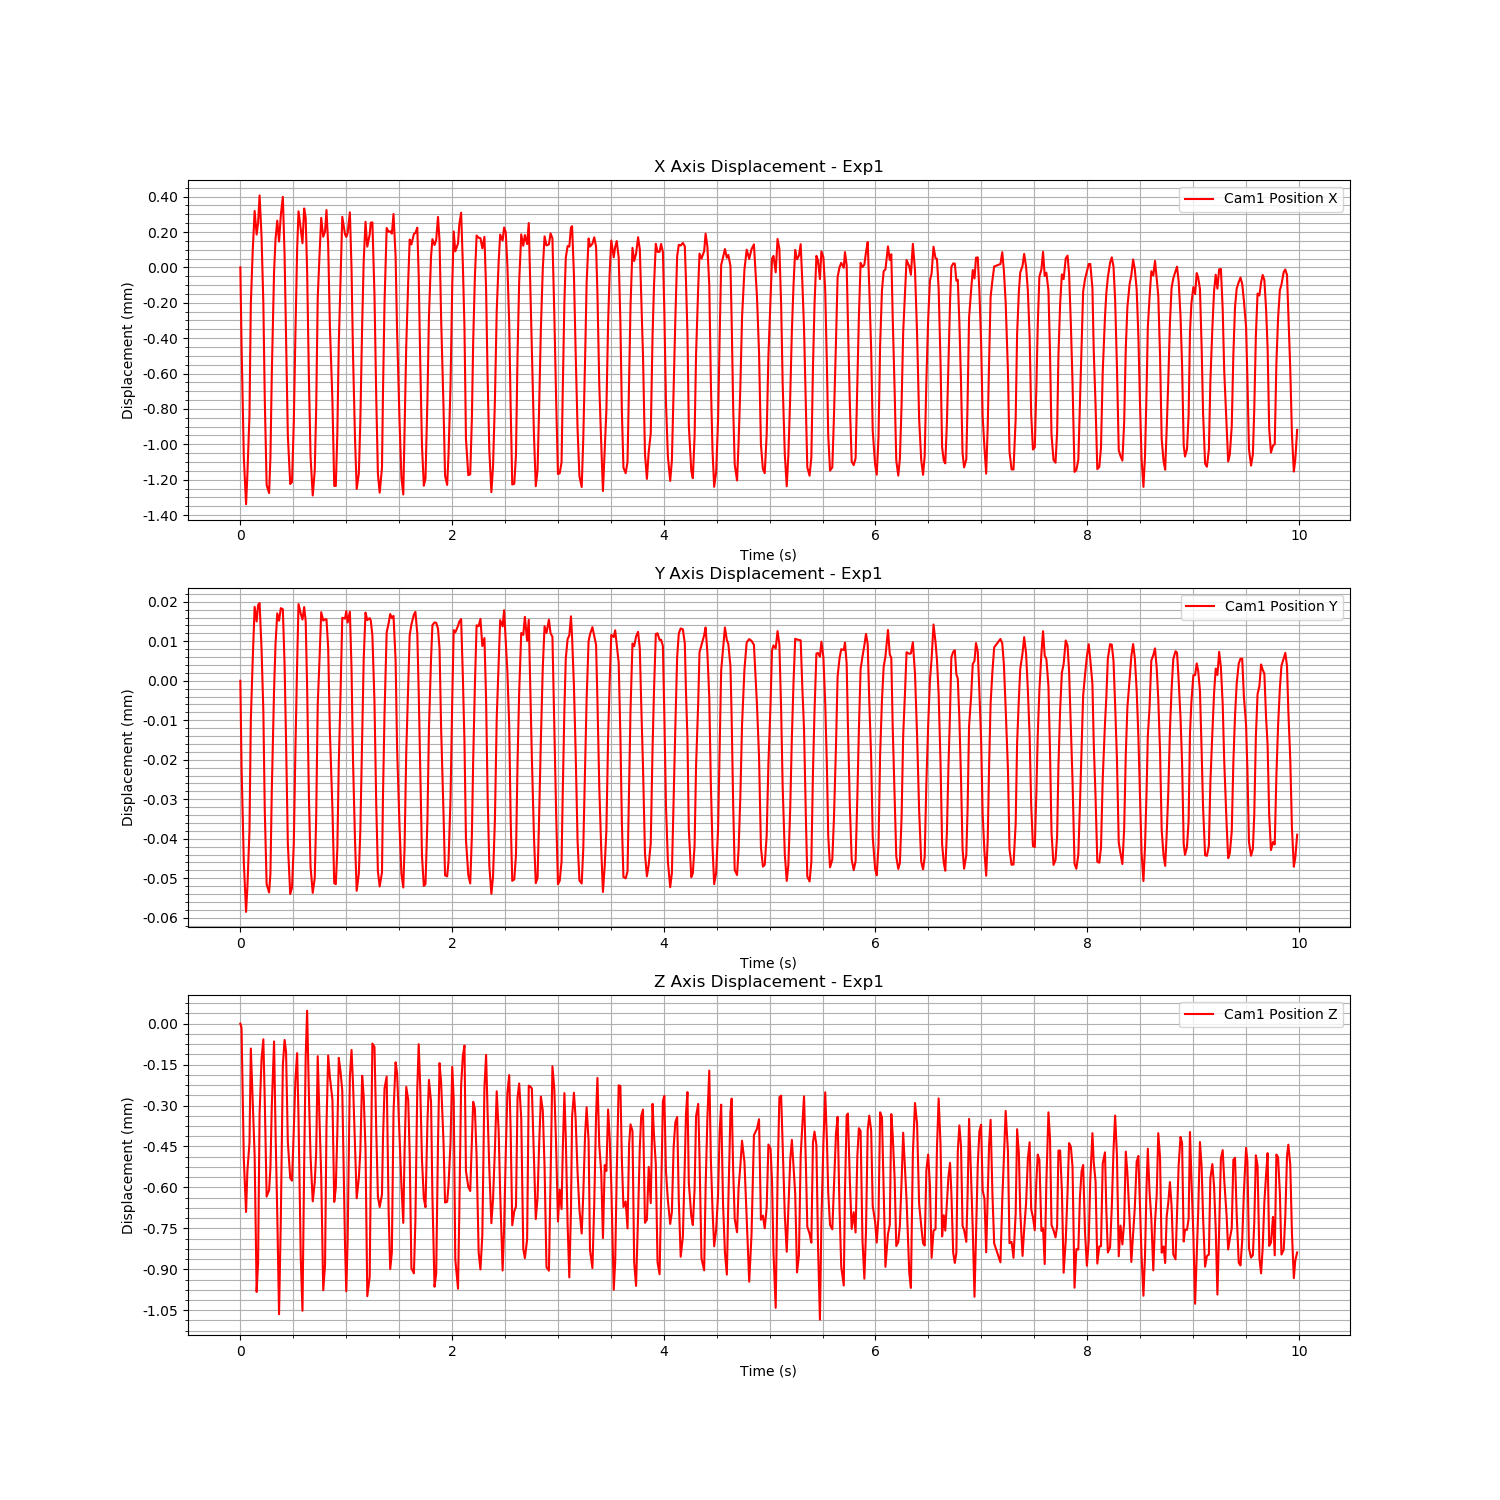

Values plotted in this chart, from the file beside it:
Time (s), Cam1 Fiducial ID, Cam1 Position X, Cam1 Position Y, Cam1 Position Z, Cam1 Rotation X, Cam1 Rotation Y, Cam1 Rotation Z, Cam1 Rotation W
1723761167, 0, -1.471, -0.01799, -0.707, -0.007694, -0.006877, 0.0001452, 0.9999
1723761167, 0, -1.471, -0.01801, -0.707, -0.006636, -0.005656, 0.0005641, 1
1723761167, 0, -1.472, -0.01804, -0.7075, -0.003838, -0.001667, 0.0006618, 1
1723761167, 0, -1.472, -0.01805, -0.7077, -0.0002045, 0.0003766, 0.000723, 1
1723761167, 0, -1.472, -0.01804, -0.7075, 0.003125, -0.001049, 0.0005752, 1
1723761167, 0, -1.472, -0.01803, -0.7074, 0.005573, -0.003748, 0.0004722, 1
1723761167, 0, -1.471, -0.018, -0.7071, 0.006474, -0.006683, 0.0002652, 1
1723761167, 0, -1.471, -0.01799, -0.7073, 0.006096, -0.005973, -8.632939029229135e-06, 1
1723761167, 0, -1.47, -0.01797, -0.7074, 0.004331, -0.003729, -0.0004645, 1
1723761167, 0, -1.471, -0.01798, -0.708, 0.001227, -0.0008718, -0.000709, 1
1723761167, 0, -1.471, -0.01797, -0.7078, -0.002316, -0.001329, -0.0005656, 1
1723761167, 0, -1.47, -0.01797, -0.7073, -0.005357, -0.004346, -0.0004218, 1
1723761167, 0, -1.471, -0.01798, -0.7071, -0.007604, -0.006324, -0.0001818, 1
1723761168, 0, -1.471, -0.018, -0.707, -0.007335, -0.00677, 0.0002203, 1
1723761168, 0, -1.472, -0.01802, -0.7072, -0.005655, -0.003979, 0.0006539, 1
1723761168, 0, -1.472, -0.01804, -0.7076, -0.002441, -0.0006279, 0.0006595, 1
1723761168, 0, -1.472, -0.01804, -0.7076, 0.0009573, 5.9991167284036363e-05, 0.0006861, 1
1723761168, 0, -1.472, -0.01804, -0.7075, 0.004202, -0.001754, 0.0005064, 1
1723761168, 0, -1.471, -0.01802, -0.7073, 0.006173, -0.004718, 0.0004221, 1
1723761168, 0, -1.471, -0.01799, -0.707, 0.006679, -0.006809, 0.0001058, 1
1723761168, 0, -1.471, -0.01798, -0.7074, 0.005114, -0.005131, -0.0003288, 1
1723761168, 0, -1.471, -0.01797, -0.7077, 0.003018, -0.002533, -0.0004656, 1
1723761168, 0, -1.471, -0.01798, -0.708, -9.0064779889295e-05, -0.0006515, -0.0005503, 1
1723761168, 0, -1.471, -0.01797, -0.7077, -0.003461, -0.002025, -0.0005003, 1
1723761168, 0, -1.47, -0.01797, -0.7071, -0.00617, -0.005405, -0.0002781, 1
1723761168, 0, -1.471, -0.01799, -0.707, -0.007332, -0.006621, 0.0001247, 1
1723761168, 0, -1.471, -0.01801, -0.7071, -0.007168, -0.005495, 0.0003213, 1
1723761168, 0, -1.472, -0.01803, -0.7074, -0.004479, -0.002485, 0.0006303, 1
1723761168, 0, -1.472, -0.01804, -0.7075, -0.001176, -1.7791495449634898e-05, 0.0006123, 1
1723761168, 0, -1.472, -0.01804, -0.7075, 0.002234, -0.0002628, 0.0005421, 1
1723761168, 0, -1.472, -0.01803, -0.7074, 0.004963, -0.002951, 0.0006142, 1
1723761168, 0, -1.471, -0.01801, -0.7072, 0.006222, -0.005591, 0.0002996, 1
1723761168, 0, -1.471, -0.01799, -0.7071, 0.006013, -0.006688, 2.3005539563347578e-05, 1
1723761168, 0, -1.47, -0.01797, -0.7073, 0.004649, -0.004481, -0.000292, 1
1723761168, 0, -1.471, -0.01797, -0.7078, 0.002002, -0.001586, -0.0005736, 1
1723761168, 0, -1.471, -0.01798, -0.708, -0.001449, -0.0007818, -0.0005328, 1
1723761168, 0, -1.47, -0.01797, -0.7075, -0.004636, -0.003289, -0.0004528, 1
1723761168, 0, -1.471, -0.01798, -0.7071, -0.006674, -0.005907, -0.0001528, 1
1723761168, 0, -1.471, -0.01799, -0.7069, -0.007323, -0.006866, 0.0001588, 0.9999
1723761168, 0, -1.471, -0.01802, -0.7072, -0.005994, -0.004396, 0.0005123, 1
1723761168, 0, -1.472, -0.01804, -0.7075, -0.003139, -0.001482, 0.0006098, 1
1723761168, 0, -1.472, -0.01804, -0.7076, 0.0001089, 0.0004709, 0.0005972, 1
1723761168, 0, -1.472, -0.01804, -0.7075, 0.003417, -0.001011, 0.0005497, 1
1723761168, 0, -1.472, -0.01803, -0.7074, 0.005407, -0.003771, 0.0005027, 1
1723761168, 0, -1.471, -0.018, -0.7071, 0.00651, -0.006182, 0.0002719, 1
1723761168, 0, -1.471, -0.01799, -0.7073, 0.00549, -0.005442, -4.324800233224971e-05, 1
1723761168, 0, -1.471, -0.01797, -0.7075, 0.003805, -0.003273, -0.0005268, 1
1723761168, 0, -1.471, -0.01798, -0.7079, 0.0007267, -0.000819, -0.0005575, 1
1723761168, 0, -1.471, -0.01798, -0.7079, -0.002584, -0.001115, -0.0004977, 1
1723761168, 0, -1.47, -0.01798, -0.7073, -0.005466, -0.004143, -0.0003434, 1
1723761168, 0, -1.471, -0.01798, -0.7071, -0.007161, -0.005922, -2.0907565289401624e-05, 1
1723761168, 0, -1.471, -0.018, -0.7072, -0.006925, -0.005596, 0.000261, 1
1723761168, 0, -1.472, -0.01802, -0.7072, -0.005002, -0.003604, 0.0005818, 1
1723761168, 0, -1.472, -0.01804, -0.7076, -0.001862, -0.0002568, 0.0006584, 1
1723761168, 0, -1.472, -0.01804, -0.7076, 0.00136, 0.0001263, 0.0005589, 1
1723761168, 0, -1.472, -0.01803, -0.7074, 0.004018, -0.002253, 0.0005023, 1
1723761168, 0, -1.471, -0.01801, -0.7071, 0.005865, -0.005262, 0.0004043, 1
1723761168, 0, -1.471, -0.01799, -0.7071, 0.006032, -0.006289, 0.0001427, 1
1723761168, 0, -1.471, -0.01797, -0.7072, 0.004875, -0.005095, -0.0003963, 1
1723761168, 0, -1.471, -0.01798, -0.7078, 0.002653, -0.002048, -0.0005535, 1
... 538 more rows
